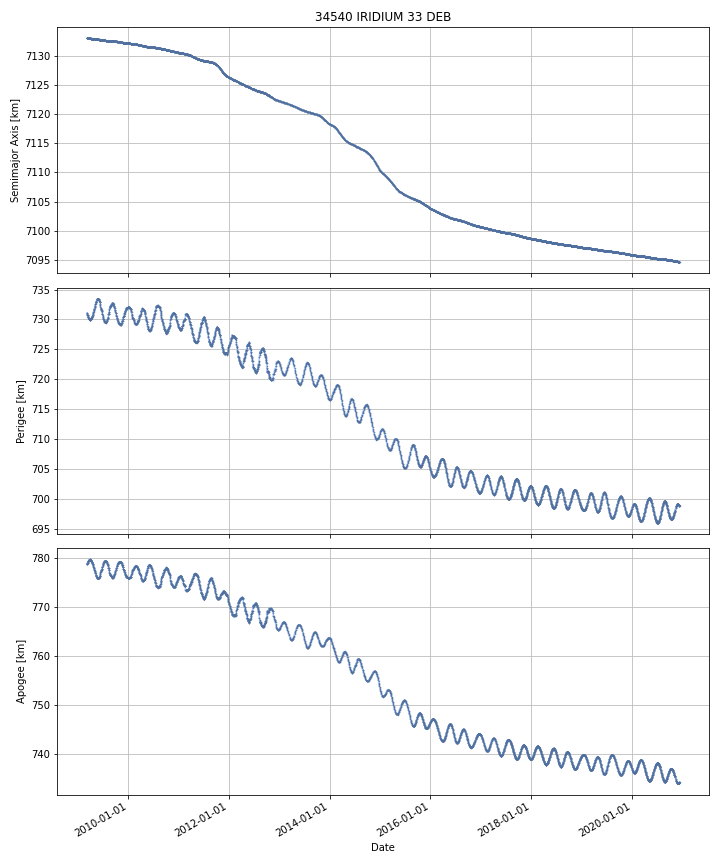

The data file committed next to this chart (first rows):
DATE, SEMIMAJOR_AXIS, PERIAPSIS, APOAPSIS, DOT_SEMIMAJOR_AXIS, DOT_PERIAPSIS, DOT_APOAPSIS
2009-03-10, 7133, 731.1, 778.7, , , 
2009-03-11, 7133, 731, 778.7, -0.004161, -0.03703, 0.02871
2009-03-12, 7133, 730.9, 778.8, -0.004427, -0.09427, 0.08542
2009-03-13, 7133, 730.8, 779, -0.003491, -0.1577, 0.1507
2009-03-14, 7133, 730.7, 779, -0.002799, -0.04558, 0.03998
2009-03-15, 7133, 730.7, 779, -0.002882, -0.0003742, -0.005389
2009-03-16, 7133, 730.7, 779, -0.003913, -0.02747, 0.01965
2009-03-17, 7133, 730.5, 779.2, -0.00171, -0.176, 0.1726
2009-03-18, 7133, 730.5, 779.2, -0.002523, -0.04826, 0.04322
2009-03-19, 7133, 730.4, 779.3, -0.002583, -0.03425, 0.02908
2009-03-20, 7133, 730.4, 779.3, -0.003311, -0.03904, 0.03242
2009-03-21, 7133, 730.4, 779.3, -0.003086, -0.02007, 0.01389
2009-03-22, 7133, 730.3, 779.4, -0.002128, -0.09396, 0.0897
2009-03-23, 7133, 730.2, 779.5, -0.002365, -0.1203, 0.1156
2009-03-24, 7133, 730.1, 779.6, -0.003109, -0.05424, 0.04803
2009-03-25, 7133, 730.1, 779.6, -0.004258, -0.01846, 0.009948
2009-03-26, 7133, 730.1, 779.6, -0.002394, -0.02421, 0.01943
2009-03-27, 7133, 730.1, 779.6, -0.003229, 0.01266, -0.01912
2009-03-28, 7133, 730.1, 779.6, -0.00318, -0.007863, 0.001503
2009-03-29, 7133, 730.1, 779.6, -0.003728, -0.01345, 0.005999
2009-03-30, 7133, 730, 779.6, -0.003732, -0.03765, 0.03019
2009-03-31, 7133, 729.9, 779.7, -0.001295, -0.07274, 0.07015
2009-04-01, 7133, 729.9, 779.7, -0.00257, -0.01038, 0.005236
2009-04-02, 7133, 729.9, 779.7, -0.001766, 0.01082, -0.01435
2009-04-03, 7133, 729.9, 779.7, -0.002345, -0.003111, -0.00158
2009-04-04, 7133, 730, 779.6, -0.002469, 0.01294, -0.01788
2009-04-05, 7133, 730, 779.6, -0.003177, 0.05887, -0.06522
2009-04-06, 7133, 730, 779.5, -0.001823, 0.02681, -0.03046
2009-04-07, 7133, 730, 779.5, -0.003891, 0.005642, -0.01342
2009-04-08, 7133, 730, 779.5, -0.004596, -0.02139, 0.0122
2009-04-09, 7133, 730.1, 779.5, -0.002804, 0.08262, -0.08823
2009-04-10, 7133, 730.1, 779.4, -0.002718, 0.03194, -0.03738
2009-04-11, 7133, 730.2, 779.3, -0.002689, 0.1, -0.1054
2009-04-12, 7133, 730.3, 779.3, -0.00316, 0.05208, -0.0584
2009-04-13, 7133, 730.3, 779.2, -0.002272, 0.03015, -0.03469
2009-04-14, 7133, 730.4, 779.2, -0.002531, 0.04137, -0.04643
2009-04-15, 7133, 730.4, 779.1, -0.002693, 0.03501, -0.0404
2009-04-16, 7133, 730.3, 779.2, -0.00397, -0.05164, 0.0437
2009-04-17, 7133, 730.4, 779.1, -0.003463, 0.09977, -0.1067
2009-04-18, 7133, 730.5, 779, -0.002742, 0.08187, -0.08735
2009-04-19, 7133, 730.6, 778.9, -0.003547, 0.07646, -0.08356
2009-04-20, 7133, 730.7, 778.8, -0.003759, 0.06229, -0.0698
2009-04-21, 7133, 730.7, 778.7, -0.002587, 0.08737, -0.09254
2009-04-22, 7133, 730.8, 778.7, -0.002576, 0.04659, -0.05174
2009-04-23, 7133, 730.9, 778.6, -0.002085, 0.08755, -0.09172
2009-04-24, 7133, 731, 778.5, -0.003158, 0.06614, -0.07245
2009-04-25, 7133, 731, 778.4, -0.003177, 0.0778, -0.08416
2009-04-26, 7133, 731.2, 778.3, -0.002337, 0.1478, -0.1524
2009-04-27, 7133, 731.3, 778.2, -0.001945, 0.108, -0.1119
2009-04-28, 7133, 731.4, 778.1, -0.002132, 0.07354, -0.07781
2009-04-29, 7133, 731.5, 778, -0.001846, 0.1167, -0.1204
2009-04-30, 7133, 731.5, 777.9, -0.001779, 0.07256, -0.07612
2009-05-01, 7133, 731.7, 777.8, -0.001403, 0.1071, -0.1099
2009-05-02, 7133, 731.8, 777.6, -0.002628, 0.14, -0.1452
2009-05-03, 7133, 731.8, 777.6, -0.002855, 0.03001, -0.03572
2009-05-04, 7133, 731.9, 777.5, -0.003188, 0.08407, -0.09044
2009-05-05, 7133, 732, 777.4, -0.003254, 0.108, -0.1145
2009-05-06, 7133, 732.1, 777.3, -0.002887, 0.08733, -0.09311
2009-05-07, 7133, 732.2, 777.2, -0.001871, 0.1113, -0.115
2009-05-08, 7133, 732.3, 777.1, -0.002032, 0.1033, -0.1074
... 4,234 more rows
